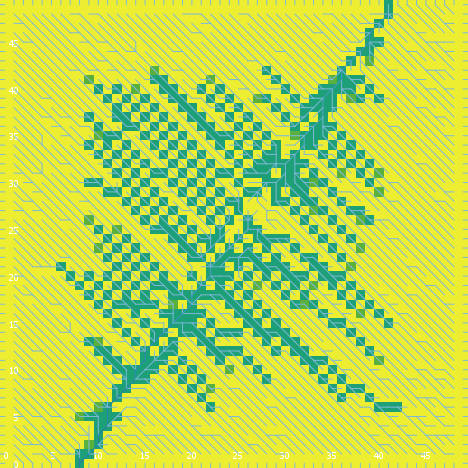

Values plotted in this chart, from the file beside it:
export-world data (NetLogo 6.0.4)
land_05_withInitialEcologicalCommunity.n…
05/26/2020 11:31:56:849 +0100
RANDOM STATE
0 0 -1727483681 310 -2.6176350603712373 …
GLOBALS
min-pxcor, max-pxcor, min-pycor, max-pycor, perspective, subject, nextIndex, directed-links, ticks, display-mode, ecol_brushfrequencyinflection, ecol_brushfrequencyrate, ecol_grassfrequencyinflection, ecol_grassfrequencyrate, ecol_woodfrequencyinflection, ecol_woodfrequencyrate, elevationdistribution, elev_algorithm-style, elev_featureanglerange, elev_inversioniterations, elev_noise, elev_numdepressions, elev_numprotuberances, elev_numranges
0, 49, 0, 49, 0, nobody, 2600, "UNDIRECTED", -1, "cover type", 14.38, 0.05603, 4.925, 0.1336, 15.72, 0.01158, [26.562029558199583 16.517655777587407 2…, "C#", 15.17, 0.2684, 1.15, 7, 1, 52
TURTLES
who, color, heading, xcor, ycor, shape, label, label-color, breed, hidden?, size, pen-size, pen-mode, numpoints
0, 95, 15, 48, 38, "default", "", 9.9, {breed flowholders}, true, 1, 1, "up", 
1, 65, 5, 30, 7, "default", "", 9.9, {breed flowholders}, true, 1, 1, "up", 
2, 115, 101, 20, 4, "default", "", 9.9, {breed flowholders}, true, 1, 1, "up", 
3, 135, 242, 43, 28, "default", "", 9.9, {breed flowholders}, true, 1, 1, "up", 
4, 65, 65, 8, 46, "default", "", 9.9, {breed flowholders}, true, 1, 1, "up", 
5, 45, 13, 30, 11, "default", "", 9.9, {breed flowholders}, true, 1, 1, "up", 
6, 85, 305, 2, 44, "default", "", 9.9, {breed flowholders}, true, 1, 1, "up", 
7, 95, 294, 31, 15, "default", "", 9.9, {breed flowholders}, true, 1, 1, "up", 
8, 15, 141, 2, 27, "default", "", 9.9, {breed flowholders}, true, 1, 1, "up", 
9, 35, 176, 45, 34, "default", "", 9.9, {breed flowholders}, true, 1, 1, "up", 
10, 75, 216, 26, 36, "default", "", 9.9, {breed flowholders}, true, 1, 1, "up", 
11, 125, 261, 4, 8, "default", "", 9.9, {breed flowholders}, true, 1, 1, "up", 
12, 85, 247, 45, 11, "default", "", 9.9, {breed flowholders}, true, 1, 1, "up", 
13, 115, 247, 11, 24, "default", "", 9.9, {breed flowholders}, true, 1, 1, "up", 
14, 5, 8, 36, 48, "default", "", 9.9, {breed flowholders}, true, 1, 1, "up", 
15, 105, 146, 41, 3, "default", "", 9.9, {breed flowholders}, true, 1, 1, "up", 
16, 25, 252, 26, 21, "default", "", 9.9, {breed flowholders}, true, 1, 1, "up", 
17, 135, 327, 12, 25, "default", "", 9.9, {breed flowholders}, true, 1, 1, "up", 
18, 85, 239, 25, 33, "default", "", 9.9, {breed flowholders}, true, 1, 1, "up", 
19, 105, 293, 11, 5, "default", "", 9.9, {breed flowholders}, true, 1, 1, "up", 
20, 65, 72, 12, 39, "default", "", 9.9, {breed flowholders}, true, 1, 1, "up", 
21, 96.98, 180, 6, 0, "line half", "", 9.9, {breed flowholders}, false, 1, 1, "up", 
22, 35, 50, 18, 2, "default", "", 9.9, {breed flowholders}, true, 1, 1, "up", 
23, 115, 85, 40, 44, "default", "", 9.9, {breed flowholders}, true, 1, 1, "up", 
24, 97, 270, 0, 6, "line half", "", 9.9, {breed flowholders}, false, 1, 1, "up", 
25, 55, 165, 42, 12, "default", "", 9.9, {breed flowholders}, true, 1, 1, "up", 
26, 35, 144, 46, 47, "default", "", 9.9, {breed flowholders}, true, 1, 1, "up", 
27, 5, 238, 46, 26, "default", "", 9.9, {breed flowholders}, true, 1, 1, "up", 
28, 75, 277, 25, 11, "default", "", 9.9, {breed flowholders}, true, 1, 1, "up", 
29, 97, 90, 49, 10, "line half", "", 9.9, {breed flowholders}, false, 1, 1, "up", 
30, 105, 14, 13, 41, "default", "", 9.9, {breed flowholders}, true, 1, 1, "up", 
31, 25, 139, 5, 26, "default", "", 9.9, {breed flowholders}, true, 1, 1, "up", 
32, 35, 33, 37, 5, "default", "", 9.9, {breed flowholders}, true, 1, 1, "up", 
33, 125, 64, 7, 22, "default", "", 9.9, {breed flowholders}, true, 1, 1, "up", 
34, 55, 132, 16, 33, "default", "", 9.9, {breed flowholders}, true, 1, 1, "up", 
35, 95, 61, 8, 31, "default", "", 9.9, {breed flowholders}, true, 1, 1, "up", 
36, 15, 290, 19, 17, "default", "", 9.9, {breed flowholders}, true, 1, 1, "up", 
37, 125, 288, 21, 39, "default", "", 9.9, {breed flowholders}, true, 1, 1, "up", 
38, 95, 269, 17, 47, "default", "", 9.9, {breed flowholders}, true, 1, 1, "up", 
39, 95, 335, 24, 30, "default", "", 9.9, {breed flowholders}, true, 1, 1, "up", 
40, 55, 165, 39, 11, "default", "", 9.9, {breed flowholders}, true, 1, 1, "up", 
41, 5, 70, 48, 43, "default", "", 9.9, {breed flowholders}, true, 1, 1, "up", 
42, 5, 187, 44, 37, "default", "", 9.9, {breed flowholders}, true, 1, 1, "up", 
43, 85, 68, 36, 39, "default", "", 9.9, {breed flowholders}, true, 1, 1, "up", 
44, 35, 119, 6, 9, "default", "", 9.9, {breed flowholders}, true, 1, 1, "up", 
45, 35, 335, 43, 5, "default", "", 9.9, {breed flowholders}, true, 1, 1, "up", 
46, 105, 216, 40, 35, "default", "", 9.9, {breed flowholders}, true, 1, 1, "up", 
47, 115, 62, 41, 32, "default", "", 9.9, {breed flowholders}, true, 1, 1, "up", 
48, 85, 200, 36, 46, "default", "", 9.9, {breed flowholders}, true, 1, 1, "up", 
49, 35, 120, 42, 34, "default", "", 9.9, {breed flowholders}, true, 1, 1, "up", 
50, 125, 188, 21, 42, "default", "", 9.9, {breed flowholders}, true, 1, 1, "up", 
... 10,622 more rows
